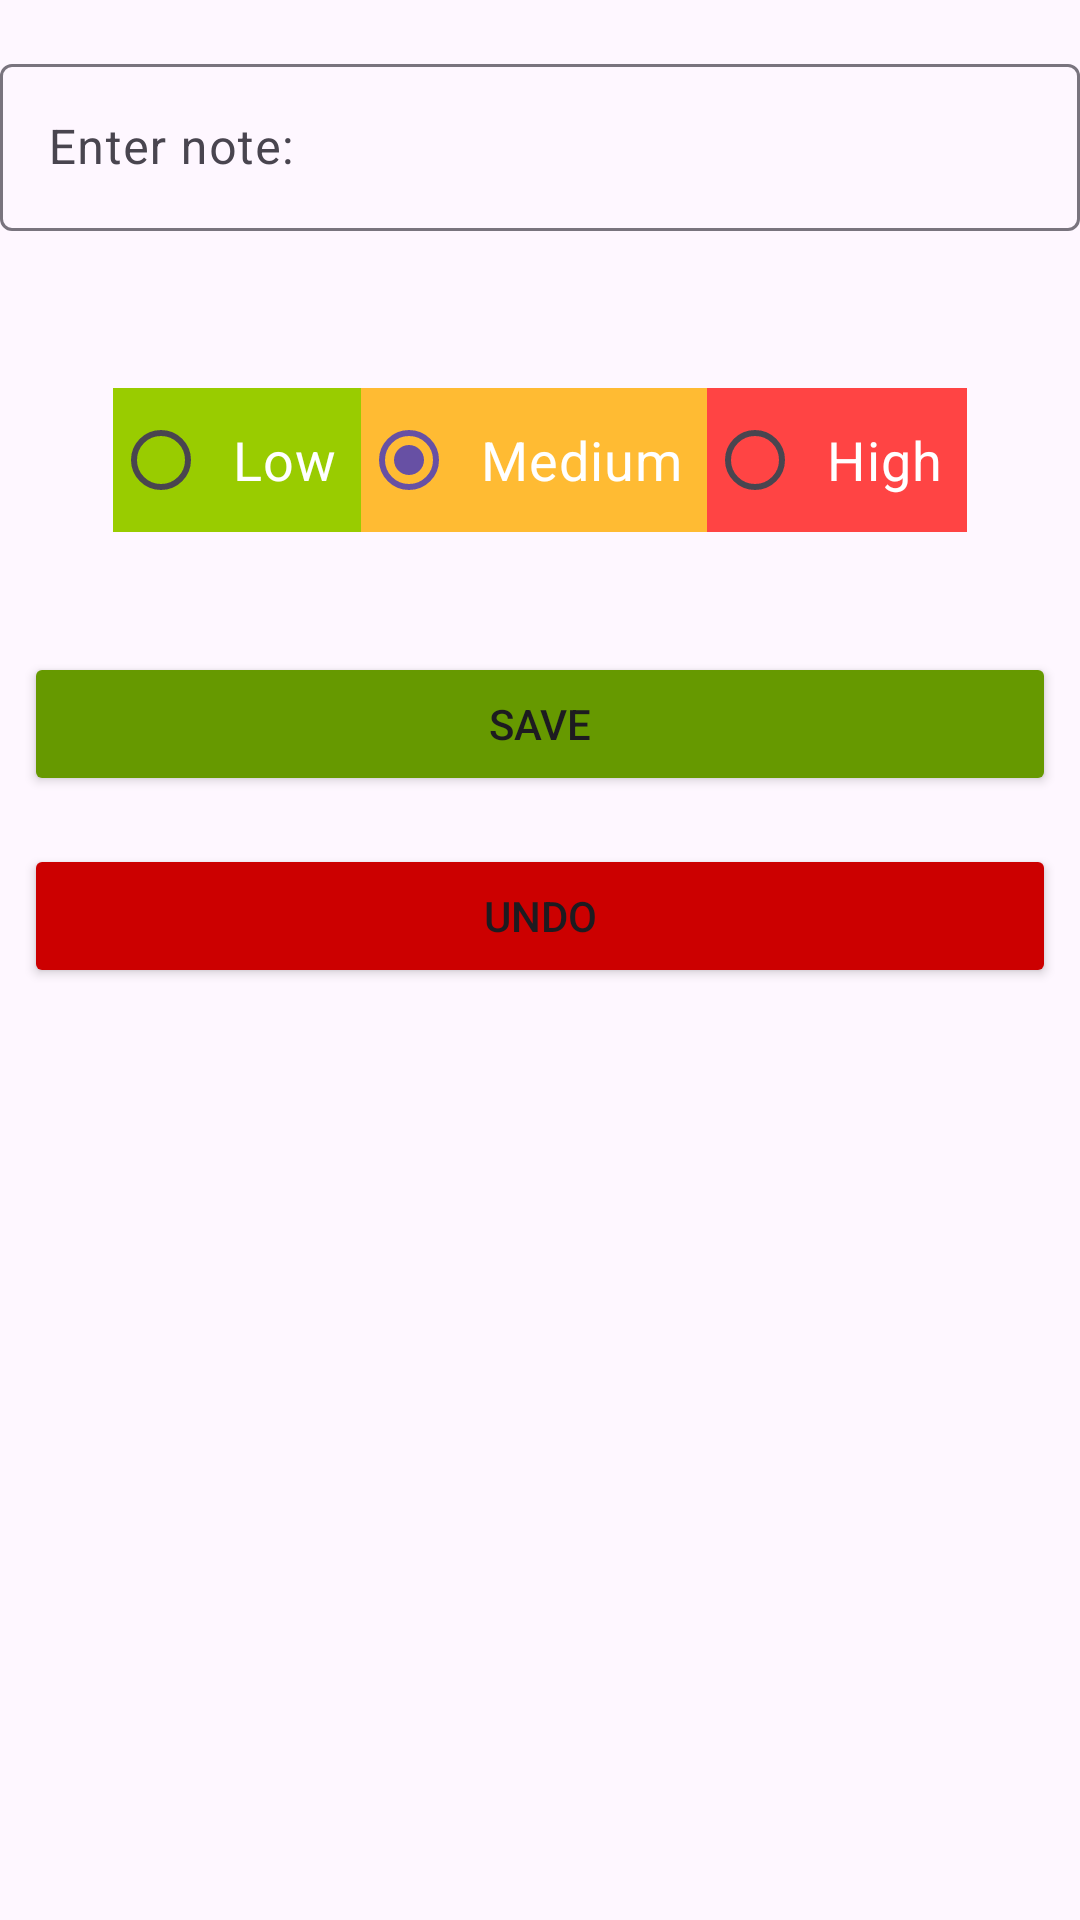

Layout XML and referenced resources for this Android screen:
<!-- AndroidManifest.xml: application theme Theme.FamilyShoppingList -->
<!-- res/layout/fragment_change_note.xml -->
<?xml version="1.0" encoding="utf-8"?>
<layout xmlns:tools="http://schemas.android.com/tools"
    xmlns:android="http://schemas.android.com/apk/res/android"
    xmlns:app="http://schemas.android.com/apk/res-auto">

    <data>

        <variable
            name="viewModel"
            type="com.example.familyshoppinglist.presentation.viewmodel.ChangeNoteViewModel"
            />
    </data>

    <LinearLayout
        android:layout_width="match_parent"
        android:layout_height="match_parent"
        android:layout_margin="16dp"
        android:orientation="vertical"
        tools:context="com.example.familyshoppinglist.presentation.ChangeNoteFragment">

        <com.google.android.material.textfield.TextInputLayout
            android:id="@+id/til_text"
            android:layout_width="match_parent"
            android:layout_height="wrap_content"
            app:errorEnabled="true"
            android:layout_marginTop="16dp">

            <com.google.android.material.textfield.TextInputEditText
                android:id="@+id/et_text"
                android:layout_width="match_parent"
                android:layout_height="wrap_content"
                android:hint="@string/enter_note"

                android:inputType="textCapWords" />
        </com.google.android.material.textfield.TextInputLayout>

        <RadioGroup
            android:id="@+id/radio_group_priority"
            android:layout_width="match_parent"
            android:layout_height="wrap_content"
            android:layout_marginTop="32dp"
            android:layout_marginBottom="32dp"
            android:gravity="center"
            android:orientation="horizontal">

            <RadioButton
                android:id="@+id/rbLow"
                android:layout_width="wrap_content"
                android:layout_height="wrap_content"
                android:background="@android:color/holo_green_light"
                android:padding="8dp"
                android:text="@string/low"
                android:textColor="@android:color/white"
                android:textSize="18sp" />

            <RadioButton
                android:id="@+id/rbMedium"
                android:layout_width="wrap_content"
                android:layout_height="wrap_content"
                android:background="@android:color/holo_orange_light"
                android:checked="true"
                android:padding="8dp"
                android:text="@string/medium"
                android:textColor="@android:color/white"
                android:textSize="18sp" />

            <RadioButton
                android:id="@+id/rbHigh"
                android:layout_width="wrap_content"
                android:layout_height="wrap_content"
                android:background="@android:color/holo_red_light"
                android:padding="8dp"
                android:text="@string/high"
                android:textColor="@android:color/white"
                android:textSize="18sp" />

        </RadioGroup>

        <Button
            android:id="@+id/buttonSave"
            android:layout_width="match_parent"
            android:layout_height="wrap_content"
            android:layout_margin="8dp"
            android:backgroundTint="@android:color/holo_green_dark"
            android:text="@string/save_button"

            />

        <Button
            android:id="@+id/buttonUndo"
            android:layout_width="match_parent"
            android:layout_height="wrap_content"
            android:layout_margin="8dp"
            android:backgroundTint="@android:color/holo_red_dark"
            android:text="@string/undo_button" />

    </LinearLayout>

</layout>
<!-- resources referenced by this layout -->
<resources>
  <string name="enter_note">Enter note:</string>
  <string name="high">High</string>
  <string name="low">Low</string>
  <string name="medium">Medium</string>
  <string name="save_button">SAVE</string>
  <string name="undo_button">UNDO</string>
  <style name="Theme.FamilyShoppingList" parent="Base.Theme.FamilyShoppingList" />
  <style name="Base.Theme.FamilyShoppingList" parent="Theme.Material3.DayNight.NoActionBar">
          
          
      </style>
</resources>
